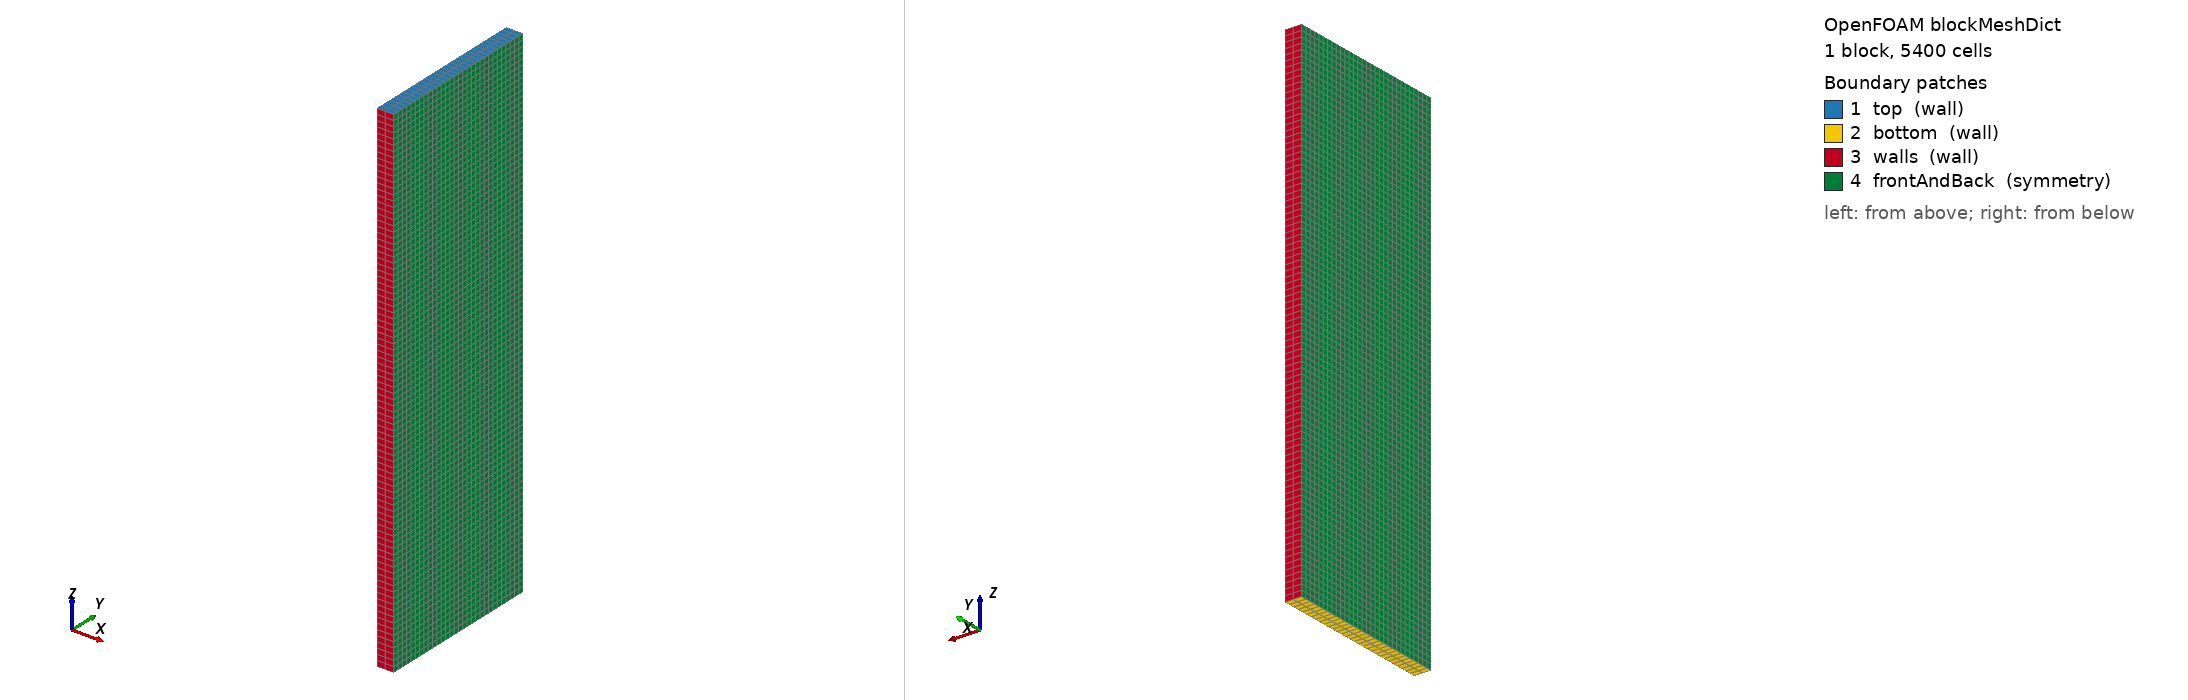

OpenFOAM case: the mesh blockMesh builds from blockMeshDict, 1 block(s), 5400 cells. Boundary patches (legend numbers): 1 top (wall), 2 bottom (wall), 3 walls (wall), 4 frontAndBack (symmetry). Left view from above one corner, right view from below the opposite corner. Boundary conditions: 1 field file(s) under 0/; 4 of 4 drawn patches have an entry in a shipped field file.

=== system/blockMeshDict ===
/*--------------------------------*- C++ -*----------------------------------*\
  =========                 |
  \\      /  F ield         | OpenFOAM: The Open Source CFD Toolbox
   \\    /   O peration     | Website:  https://openfoam.org
    \\  /    A nd           | Version:  14
     \\/     M anipulation  |
\*---------------------------------------------------------------------------*/
FoamFile
{
    format      ascii;
    class       dictionary;
    location    "system";
    object      blockMeshDict;
}
// * * * * * * * * * * * * * * * * * * * * * * * * * * * * * * * * * * * * * //

units [mm];

vertices
(
    (-7.5 -75   0)
    ( 7.5 -75   0)
    ( 7.5  75   0)
    (-7.5  75   0)
    (-7.5 -75 450)
    ( 7.5 -75 450)
    ( 7.5  75 450)
    (-7.5  75 450)
);

blocks
(
    // hex (0 1 2 3 4 5 6 7) (1 15 45) simpleGrading (1 1 1)
    hex (0 1 2 3 4 5 6 7) (2 30 90) simpleGrading (1 1 1)
);

boundary
(
    top
    {
        type wall;
        faces
        (
            (4 5 6 7)
        );
    }

    bottom
    {
        type wall;
        faces
        (
            (0 1 2 3)
        );
    }

    walls
    {
        type wall;
        faces
        (
            (0 1 5 4)
            (2 3 7 6)
        );
    }

    frontAndBack
    {
        type symmetry;
        faces
        (
            (1 2 6 5)
            (3 0 4 7)
        );
    }
);

// ************************************************************************* //


=== system/controlDict ===
/*--------------------------------*- C++ -*----------------------------------*\
  =========                 |
  \\      /  F ield         | OpenFOAM: The Open Source CFD Toolbox
   \\    /   O peration     | Website:  https://openfoam.org
    \\  /    A nd           | Version:  14
     \\/     M anipulation  |
\*---------------------------------------------------------------------------*/
FoamFile
{
    format      ascii;
    class       dictionary;
    location    "system";
    object      controlDict;
}
// * * * * * * * * * * * * * * * * * * * * * * * * * * * * * * * * * * * * * //

solver          incompressibleDenseParticleFluid;

startFrom       startTime;

startTime       0;

stopAt          endTime;

endTime         5;

deltaT          2e-5;

writeControl    runTime;

writeInterval   0.01;

purgeWrite      0;

writeFormat     binary;

writePrecision  6;

writeCompression off;

timeFormat      general;

timePrecision   6;

runTimeModifiable yes;

// ************************************************************************* //


=== 0/p ===
/*--------------------------------*- C++ -*----------------------------------*\
  =========                 |
  \\      /  F ield         | OpenFOAM: The Open Source CFD Toolbox
   \\    /   O peration     | Website:  https://openfoam.org
    \\  /    A nd           | Version:  14
     \\/     M anipulation  |
\*---------------------------------------------------------------------------*/
FoamFile
{
    format      ascii;
    class       volScalarField;
    location    "0";
    object      p;
}
// * * * * * * * * * * * * * * * * * * * * * * * * * * * * * * * * * * * * * //

dimensions      [kinematicPressure];

internalField   uniform 0;

boundaryField
{
    walls
    {
        type            fixedFluxPressure;
        value           $internalField;
    }

    bottom
    {
        type            fixedFluxPressure;
        value           $internalField;
    }

    top
    {
        type            fixedValue;
        value           $internalField;
    }

    frontAndBack
    {
        type            symmetry;
    }
}

// ************************************************************************* //
